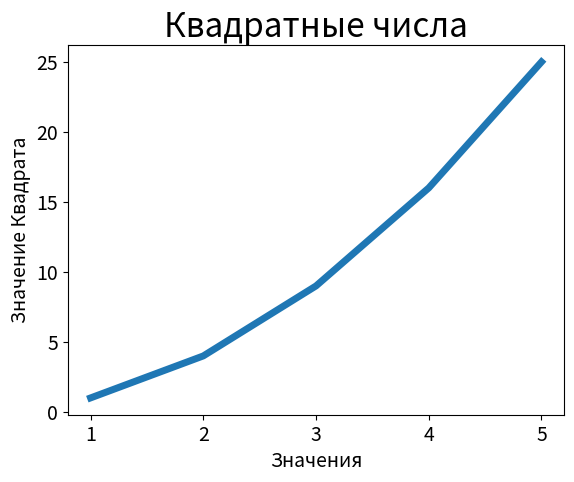

The script that saved this image:
import matplotlib.pyplot as plt

input_value = [1, 2, 3, 4, 5]
squares = [1, 4, 9, 16, 25]
plt.plot(input_value, squares, linewidth=5)

# Назначение загаловка диагрыммы и меток осей.
plt.title("Квадратные числа", fontsize=24)
plt.xlabel("Значения", fontsize=14)
plt.ylabel("Значение Квадрата", fontsize=14)
# Назначение размера шрифта делений на осях.
plt.tick_params(axis='both', labelsize=14)
plt.show()
